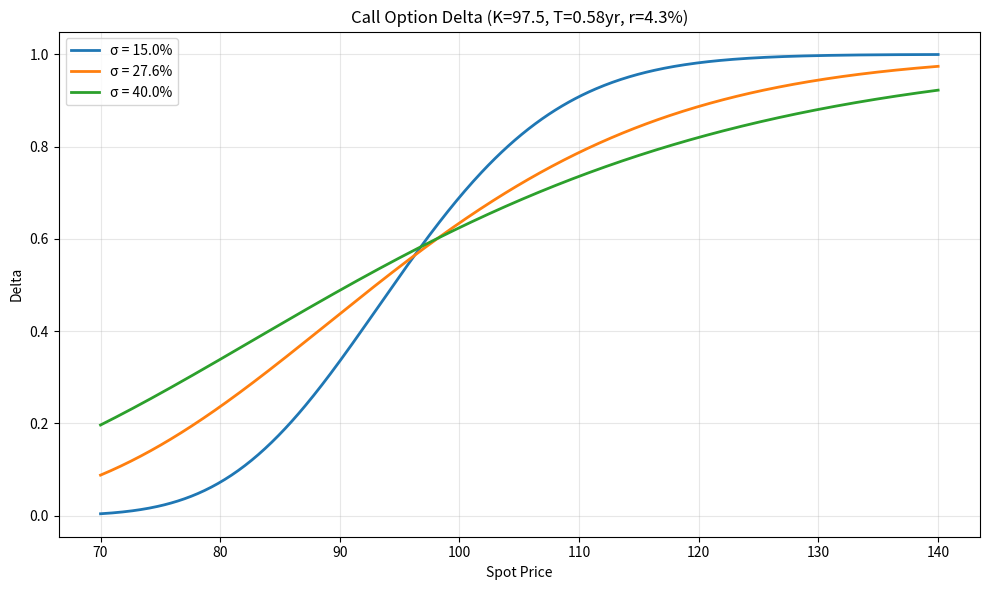

This figure's Python source:
import numpy as np
from scipy.stats import norm
import matplotlib.pyplot as plt
import os

def call_delta(S, K, T, r, sigma):
    """计算无分红欧式看涨期权的 Delta (Black-Scholes)."""
    d1 = (np.log(S / K) + (r + 0.5 * sigma**2) * T) / (sigma * np.sqrt(T))
    return norm.cdf(d1)

def main():
    # ---------- 合约参数 ----------
    K = 97.5          # 行权价
    r = 0.043         # 无风险利率 (4.3%)
    T = 0.58          # 剩余期限 (年)

    # ---------- 波动率 (可调参数) ----------
    sigmas = [0.15, 0.276, 0.40]   # 15%, 27.6%, 40%

    # ---------- 标的价格范围 ----------
    S_range = np.linspace(70, 140, 500)

    # ---------- 画 Delta 曲线 ----------
    plt.figure(figsize=(10, 6))
    for sigma in sigmas:
        delta_vals = call_delta(S_range, K, T, r, sigma)
        plt.plot(S_range, delta_vals, linewidth=2, label=f'σ = {sigma*100:.1f}%')

    plt.xlabel('Spot Price')
    plt.ylabel('Delta')
    plt.title('Call Option Delta (K=97.5, T=0.58yr, r=4.3%)')
    plt.legend()
    plt.grid(True, alpha=0.3)
    plt.tight_layout()

    # 保存图像，使用绝对路径确保可访问
    figure_filename = 'call_delta_curve.png'
    figure_path = os.path.abspath(figure_filename)
    plt.savefig(figure_path, dpi=150)
    plt.close()

    # ---------- 计算指定点的 Delta ----------
    S_target = 110.0
    sigma_target = 0.276   # 27.6%
    delta_at_s110 = call_delta(S_target, K, T, r, sigma_target)

    # ---------- 结果字典 ----------
    result = {
        'delta_at_s110': delta_at_s110,
        'figure_path': figure_path
    }

    # 控制台简要输出
    print(f"Delta at S=110, σ=27.6%: {delta_at_s110:.6f}")
    print(f"Figure saved to: {figure_path}")

    return result

if __name__ == "__main__":
    result = main()
